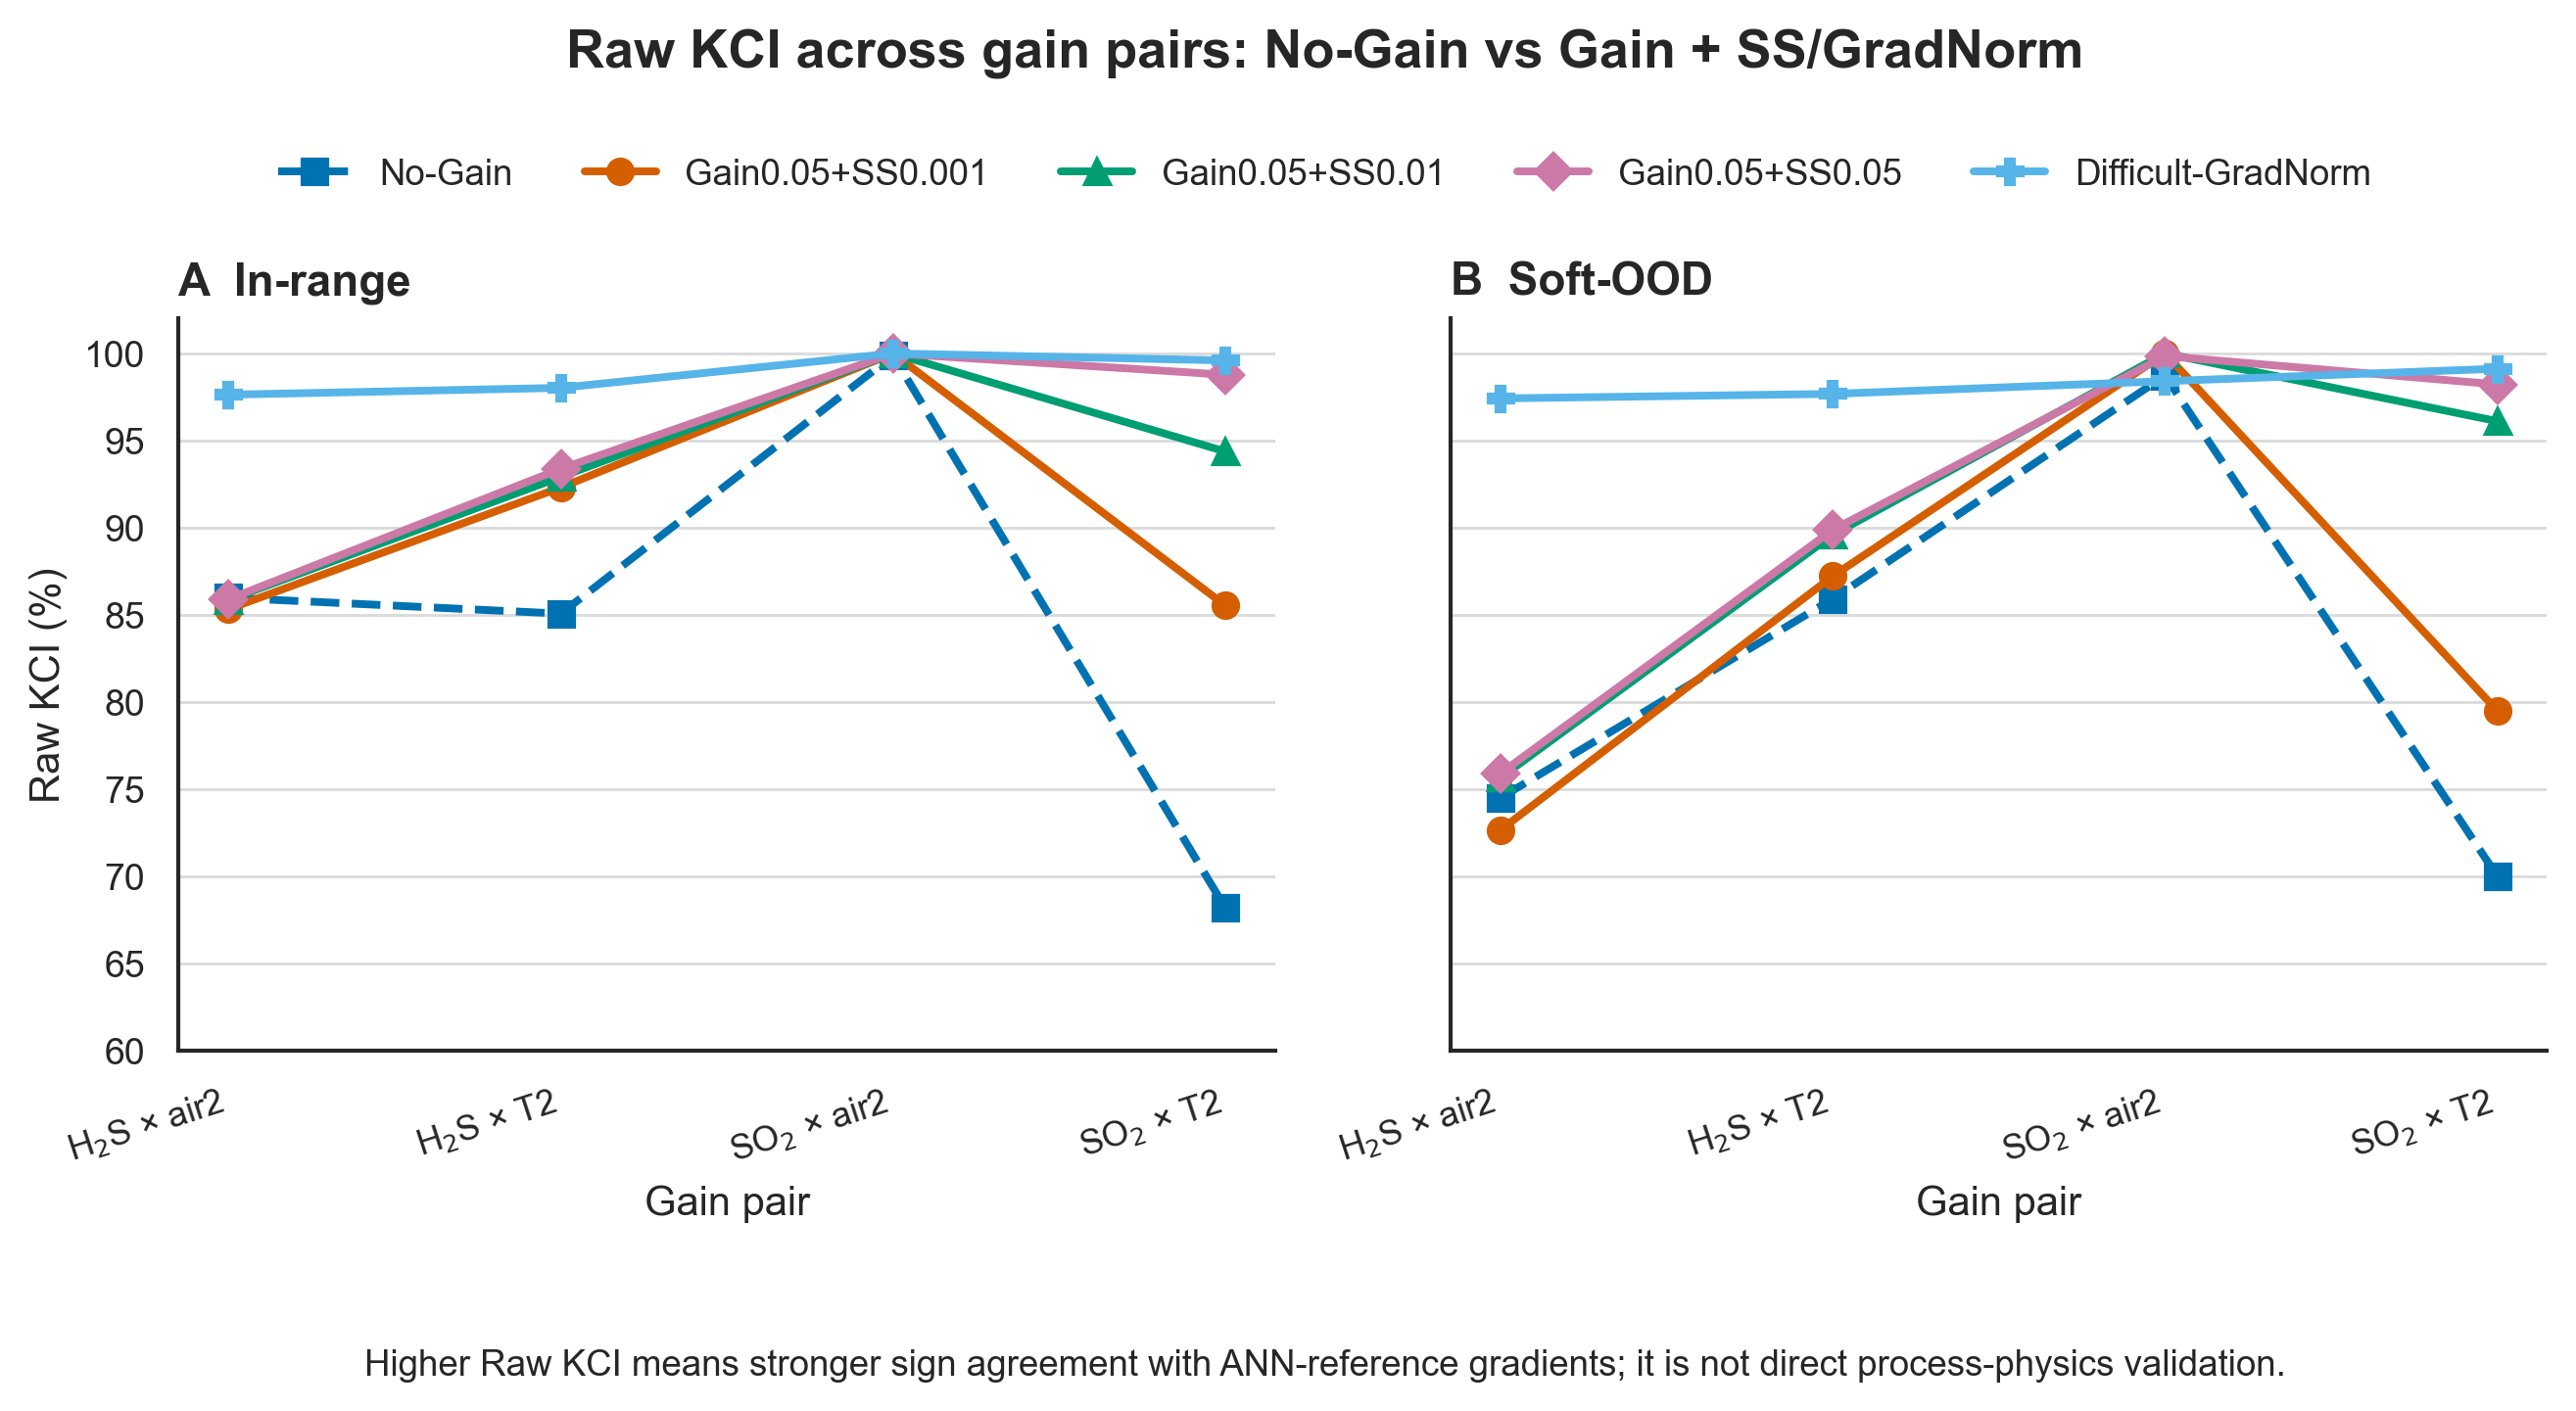

The table this chart was drawn from, first rows:
Distribution, Gain pair, Model, Raw KCI (%)
in_range, H$_2$S × air2, No-Gain, 85.98
in_range, H$_2$S × air2, Gain0.05+SS0.001, 85.33
in_range, H$_2$S × air2, Gain0.05+SS0.01, 85.85
in_range, H$_2$S × air2, Gain0.05+SS0.05, 85.9
in_range, H$_2$S × air2, Difficult-GradNorm, 97.63
in_range, H$_2$S × T2, No-Gain, 85.06
in_range, H$_2$S × T2, Gain0.05+SS0.001, 92.31
in_range, H$_2$S × T2, Gain0.05+SS0.01, 92.92
in_range, H$_2$S × T2, Gain0.05+SS0.05, 93.38
in_range, H$_2$S × T2, Difficult-GradNorm, 98.02
in_range, SO$_2$ × air2, No-Gain, 99.88
in_range, SO$_2$ × air2, Gain0.05+SS0.001, 100.0
in_range, SO$_2$ × air2, Gain0.05+SS0.01, 100.0
in_range, SO$_2$ × air2, Gain0.05+SS0.05, 100.0
in_range, SO$_2$ × air2, Difficult-GradNorm, 100.0
in_range, SO$_2$ × T2, No-Gain, 68.18
in_range, SO$_2$ × T2, Gain0.05+SS0.001, 85.53
in_range, SO$_2$ × T2, Gain0.05+SS0.01, 94.37
in_range, SO$_2$ × T2, Gain0.05+SS0.05, 98.78
in_range, SO$_2$ × T2, Difficult-GradNorm, 99.6
soft_ood, H$_2$S × air2, No-Gain, 74.49
soft_ood, H$_2$S × air2, Gain0.05+SS0.001, 72.65
soft_ood, H$_2$S × air2, Gain0.05+SS0.01, 75.65
soft_ood, H$_2$S × air2, Gain0.05+SS0.05, 75.89
soft_ood, H$_2$S × air2, Difficult-GradNorm, 97.42
soft_ood, H$_2$S × T2, No-Gain, 85.91
soft_ood, H$_2$S × T2, Gain0.05+SS0.001, 87.21
soft_ood, H$_2$S × T2, Gain0.05+SS0.01, 89.59
soft_ood, H$_2$S × T2, Gain0.05+SS0.05, 89.88
soft_ood, H$_2$S × T2, Difficult-GradNorm, 97.68
soft_ood, SO$_2$ × air2, No-Gain, 98.72
soft_ood, SO$_2$ × air2, Gain0.05+SS0.001, 100.0
soft_ood, SO$_2$ × air2, Gain0.05+SS0.01, 100.0
soft_ood, SO$_2$ × air2, Gain0.05+SS0.05, 99.85
soft_ood, SO$_2$ × air2, Difficult-GradNorm, 98.41
soft_ood, SO$_2$ × T2, No-Gain, 70.0
soft_ood, SO$_2$ × T2, Gain0.05+SS0.001, 79.49
soft_ood, SO$_2$ × T2, Gain0.05+SS0.01, 96.11
soft_ood, SO$_2$ × T2, Gain0.05+SS0.05, 98.22
soft_ood, SO$_2$ × T2, Difficult-GradNorm, 99.12
